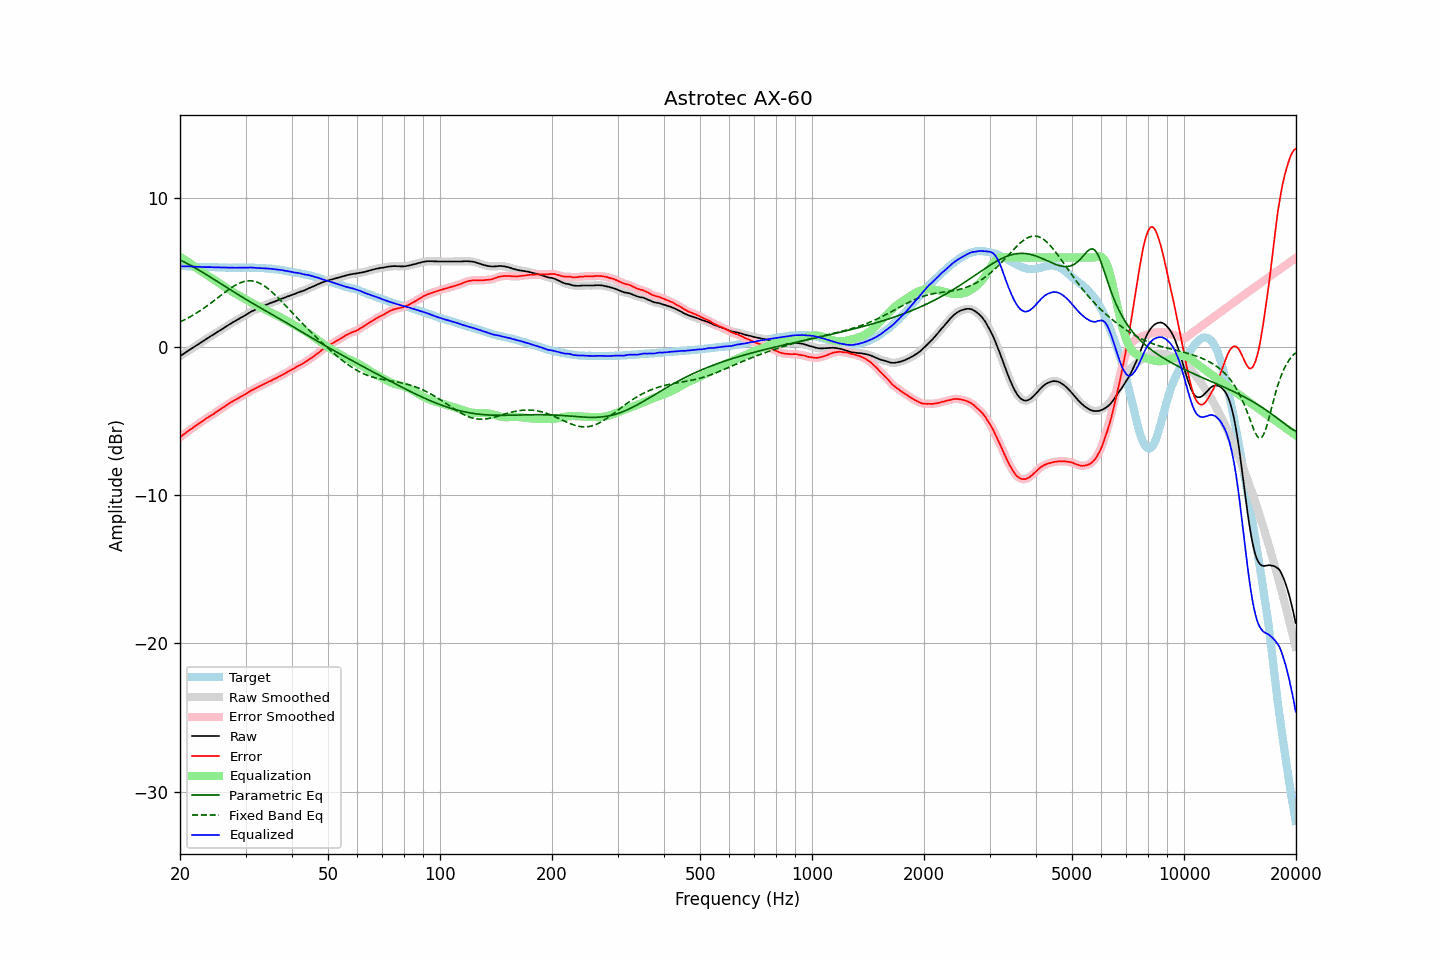

The data file committed next to this chart (first rows):
frequency, raw, error, smoothed, error_smoothed, equalization, parametric_eq, fixed_band_eq, equalized_raw, equalized_smoothed, target
20.00, -0.65, -6.11, -0.65, -6.11, 6.05, 5.84, 1.66, 5.40, 5.40, 5.47
20.20, -0.58, -6.02, -0.58, -6.03, 5.98, 5.79, 1.71, 5.41, 5.41, 5.45
20.40, -0.50, -5.94, -0.50, -5.95, 5.91, 5.74, 1.76, 5.41, 5.41, 5.44
20.61, -0.44, -5.87, -0.43, -5.86, 5.84, 5.68, 1.82, 5.40, 5.41, 5.44
20.81, -0.35, -5.77, -0.36, -5.78, 5.77, 5.63, 1.87, 5.42, 5.41, 5.42
21.02, -0.29, -5.69, -0.29, -5.70, 5.70, 5.57, 1.93, 5.41, 5.41, 5.41
21.23, -0.22, -5.61, -0.21, -5.62, 5.63, 5.51, 1.99, 5.41, 5.41, 5.40
21.44, -0.14, -5.55, -0.15, -5.55, 5.55, 5.45, 2.05, 5.41, 5.41, 5.41
21.66, -0.08, -5.47, -0.08, -5.47, 5.47, 5.39, 2.11, 5.39, 5.39, 5.40
21.87, -0.00, -5.39, -0.00, -5.39, 5.39, 5.33, 2.18, 5.39, 5.39, 5.39
22.09, 0.07, -5.31, 0.07, -5.31, 5.31, 5.27, 2.24, 5.38, 5.38, 5.38
22.31, 0.14, -5.24, 0.14, -5.24, 5.24, 5.20, 2.31, 5.38, 5.37, 5.37
22.54, 0.20, -5.16, 0.20, -5.17, 5.16, 5.14, 2.38, 5.37, 5.37, 5.36
22.76, 0.28, -5.10, 0.27, -5.09, 5.09, 5.08, 2.45, 5.36, 5.36, 5.37
22.99, 0.34, -5.02, 0.34, -5.02, 5.01, 5.01, 2.53, 5.36, 5.36, 5.36
23.22, 0.41, -4.94, 0.41, -4.94, 4.94, 4.94, 2.60, 5.36, 5.36, 5.35
23.45, 0.49, -4.87, 0.48, -4.87, 4.87, 4.88, 2.68, 5.36, 5.36, 5.35
23.69, 0.55, -4.80, 0.56, -4.79, 4.80, 4.81, 2.76, 5.36, 5.36, 5.35
23.92, 0.63, -4.73, 0.62, -4.73, 4.73, 4.74, 2.83, 5.36, 5.36, 5.35
24.16, 0.70, -4.66, 0.69, -4.66, 4.66, 4.68, 2.92, 5.36, 5.35, 5.35
24.40, 0.76, -4.60, 0.76, -4.60, 4.59, 4.61, 3.00, 5.35, 5.35, 5.36
24.65, 0.82, -4.53, 0.83, -4.53, 4.52, 4.54, 3.08, 5.34, 5.35, 5.36
24.89, 0.90, -4.45, 0.89, -4.46, 4.45, 4.47, 3.16, 5.34, 5.34, 5.35
25.14, 0.97, -4.37, 0.97, -4.37, 4.38, 4.40, 3.25, 5.34, 5.34, 5.34
25.39, 1.04, -4.30, 1.03, -4.30, 4.31, 4.33, 3.33, 5.34, 5.34, 5.34
25.65, 1.10, -4.22, 1.10, -4.23, 4.23, 4.26, 3.41, 5.34, 5.34, 5.33
25.91, 1.16, -4.16, 1.17, -4.16, 4.16, 4.20, 3.50, 5.32, 5.33, 5.33
26.16, 1.24, -4.10, 1.23, -4.09, 4.09, 4.13, 3.58, 5.32, 5.32, 5.33
26.43, 1.30, -4.02, 1.30, -4.02, 4.02, 4.06, 3.66, 5.32, 5.32, 5.32
26.69, 1.37, -3.95, 1.38, -3.95, 3.94, 3.99, 3.74, 5.32, 5.32, 5.32
26.96, 1.44, -3.88, 1.44, -3.87, 3.88, 3.92, 3.82, 5.32, 5.32, 5.32
27.23, 1.51, -3.80, 1.51, -3.80, 3.81, 3.85, 3.90, 5.32, 5.32, 5.31
27.50, 1.57, -3.73, 1.58, -3.73, 3.74, 3.78, 3.97, 5.31, 5.32, 5.31
27.77, 1.65, -3.67, 1.64, -3.67, 3.67, 3.72, 4.04, 5.32, 5.31, 5.32
28.05, 1.70, -3.61, 1.70, -3.61, 3.61, 3.65, 4.11, 5.31, 5.31, 5.32
28.33, 1.77, -3.55, 1.77, -3.55, 3.55, 3.58, 4.17, 5.31, 5.32, 5.32
28.62, 1.83, -3.48, 1.83, -3.49, 3.49, 3.51, 4.22, 5.32, 5.32, 5.31
28.90, 1.89, -3.43, 1.89, -3.43, 3.43, 3.45, 4.27, 5.32, 5.32, 5.32
29.19, 1.95, -3.37, 1.95, -3.36, 3.37, 3.38, 4.32, 5.32, 5.32, 5.32
29.48, 2.02, -3.30, 2.02, -3.31, 3.30, 3.32, 4.36, 5.32, 5.32, 5.32
29.78, 2.07, -3.24, 2.08, -3.25, 3.24, 3.25, 4.39, 5.32, 5.32, 5.32
30.08, 2.14, -3.19, 2.14, -3.19, 3.18, 3.19, 4.41, 5.32, 5.32, 5.34
30.38, 2.20, -3.12, 2.21, -3.12, 3.12, 3.12, 4.43, 5.32, 5.32, 5.33
30.68, 2.27, -3.05, 2.28, -3.05, 3.05, 3.06, 4.43, 5.33, 5.33, 5.32
30.99, 2.34, -2.98, 2.34, -2.98, 2.99, 2.99, 4.43, 5.34, 5.33, 5.32
31.30, 2.39, -2.93, 2.40, -2.92, 2.93, 2.93, 4.42, 5.32, 5.33, 5.32
31.61, 2.44, -2.87, 2.45, -2.87, 2.87, 2.86, 4.40, 5.31, 5.32, 5.32
31.93, 2.49, -2.81, 2.49, -2.81, 2.81, 2.80, 4.38, 5.31, 5.31, 5.31
32.24, 2.55, -2.76, 2.54, -2.76, 2.75, 2.74, 4.34, 5.30, 5.30, 5.30
32.57, 2.59, -2.70, 2.59, -2.70, 2.70, 2.68, 4.30, 5.29, 5.29, 5.29
32.89, 2.65, -2.64, 2.65, -2.64, 2.64, 2.61, 4.25, 5.29, 5.29, 5.29
33.22, 2.69, -2.59, 2.69, -2.59, 2.59, 2.55, 4.19, 5.29, 5.29, 5.29
33.55, 2.75, -2.54, 2.74, -2.54, 2.54, 2.49, 4.12, 5.28, 5.28, 5.28
33.89, 2.78, -2.49, 2.79, -2.48, 2.48, 2.43, 4.05, 5.27, 5.27, 5.27
34.23, 2.83, -2.42, 2.83, -2.43, 2.43, 2.37, 3.97, 5.27, 5.26, 5.26
34.57, 2.87, -2.38, 2.88, -2.38, 2.38, 2.31, 3.89, 5.25, 5.26, 5.26
34.92, 2.92, -2.32, 2.92, -2.33, 2.33, 2.24, 3.80, 5.25, 5.25, 5.24
35.27, 2.96, -2.29, 2.96, -2.27, 2.27, 2.18, 3.70, 5.24, 5.24, 5.25
35.62, 3.00, -2.21, 3.01, -2.22, 2.22, 2.12, 3.60, 5.22, 5.23, 5.22
35.97, 3.05, -2.17, 3.04, -2.17, 2.17, 2.06, 3.50, 5.21, 5.21, 5.21
... 635 more rows
